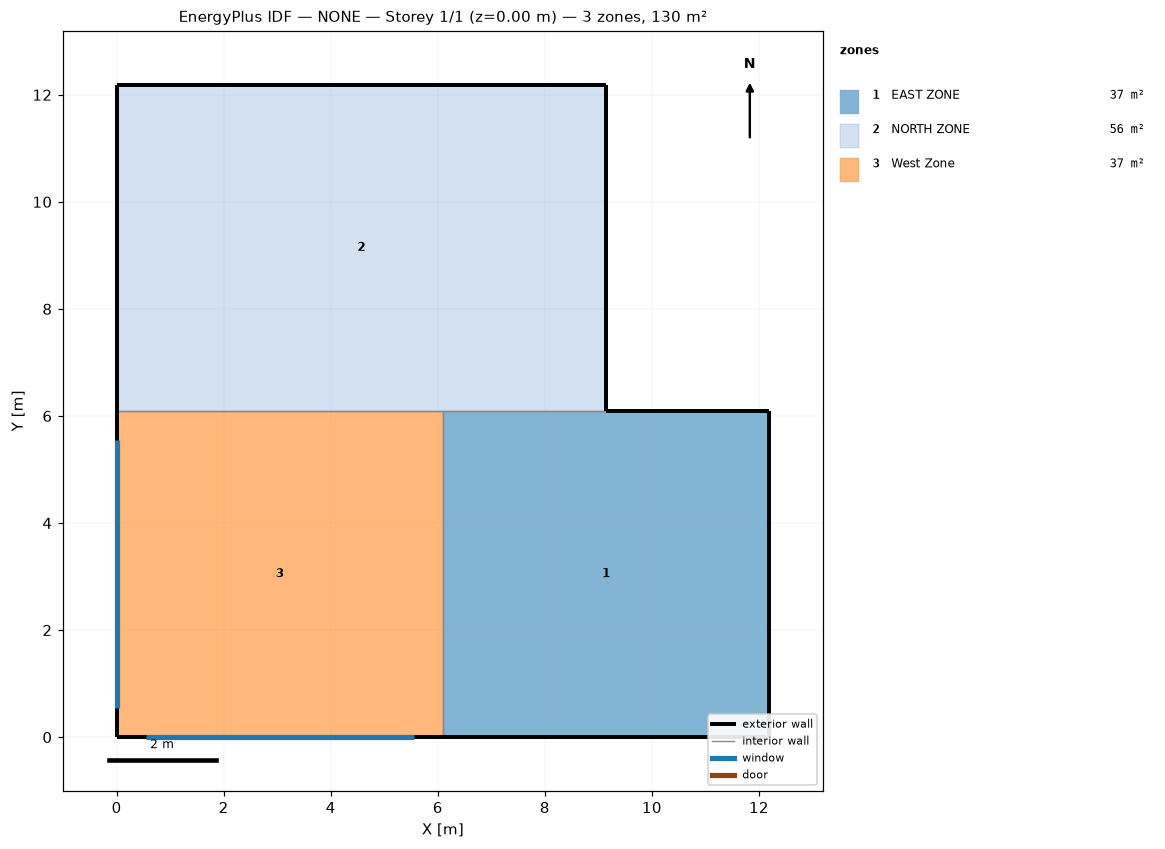
=== STOREY PLAN SPEC (per zone: floor XY polygon, exterior-wall plan segments, windows/doors) ===
zone 1: EAST ZONE  (37.2 m²)
  floor: (6.10, 0.00) (6.10, 6.10) (12.19, 6.10) (12.19, 0.00)
  exterior wall: (12.19, 6.10) – (9.14, 6.10)  [3.0 m]
  exterior wall: (6.10, 0.00) – (12.19, 0.00)  [6.1 m]
  exterior wall: (12.19, 0.00) – (12.19, 6.10)  [6.1 m]
  interior walls: 2
zone 2: NORTH ZONE  (55.7 m²)
  floor: (0.00, 6.10) (0.00, 12.19) (9.14, 12.19) (9.14, 6.10)
  exterior wall: (0.00, 12.19) – (0.00, 6.10)  [6.1 m]
  exterior wall: (9.14, 12.19) – (0.00, 12.19)  [9.1 m]
  exterior wall: (9.14, 6.10) – (9.14, 12.19)  [6.1 m]
  interior walls: 2
zone 3: West Zone  (37.2 m²)
  floor: (0.00, 0.00) (0.00, 6.10) (6.10, 6.10) (6.10, 0.00)
  exterior wall: (0.00, 0.00) – (6.10, 0.00)  [6.1 m]
    window: (0.55, 0.00) – (5.55, 0.00)  [10.0 m²]
  exterior wall: (0.00, 6.10) – (0.00, 0.00)  [6.1 m]
    window: (0.00, 5.55) – (0.00, 0.55)  [10.0 m²]
  interior walls: 2

=== DERIVED (storey summary) ===
Building: NONE
Storey: 1 of 1  (floor level z = 0.00 m)
Storey gross floor area: 130.1 m²
Zones on this storey: 3
  - EAST ZONE: floor 37.2 m²; exterior wall 15.2 m (46.5 m²); WWR 0.0%
  - NORTH ZONE: floor 55.7 m²; exterior wall 21.3 m (65.0 m²); WWR 0.0%
  - West Zone: floor 37.2 m²; exterior wall 12.2 m (37.2 m²); 2 window(s) 20.0 m²; WWR 53.8%
Zone adjacency (shared interzone walls):
  - EAST ZONE ↔ NORTH ZONE
  - EAST ZONE ↔ West Zone
  - NORTH ZONE ↔ West Zone